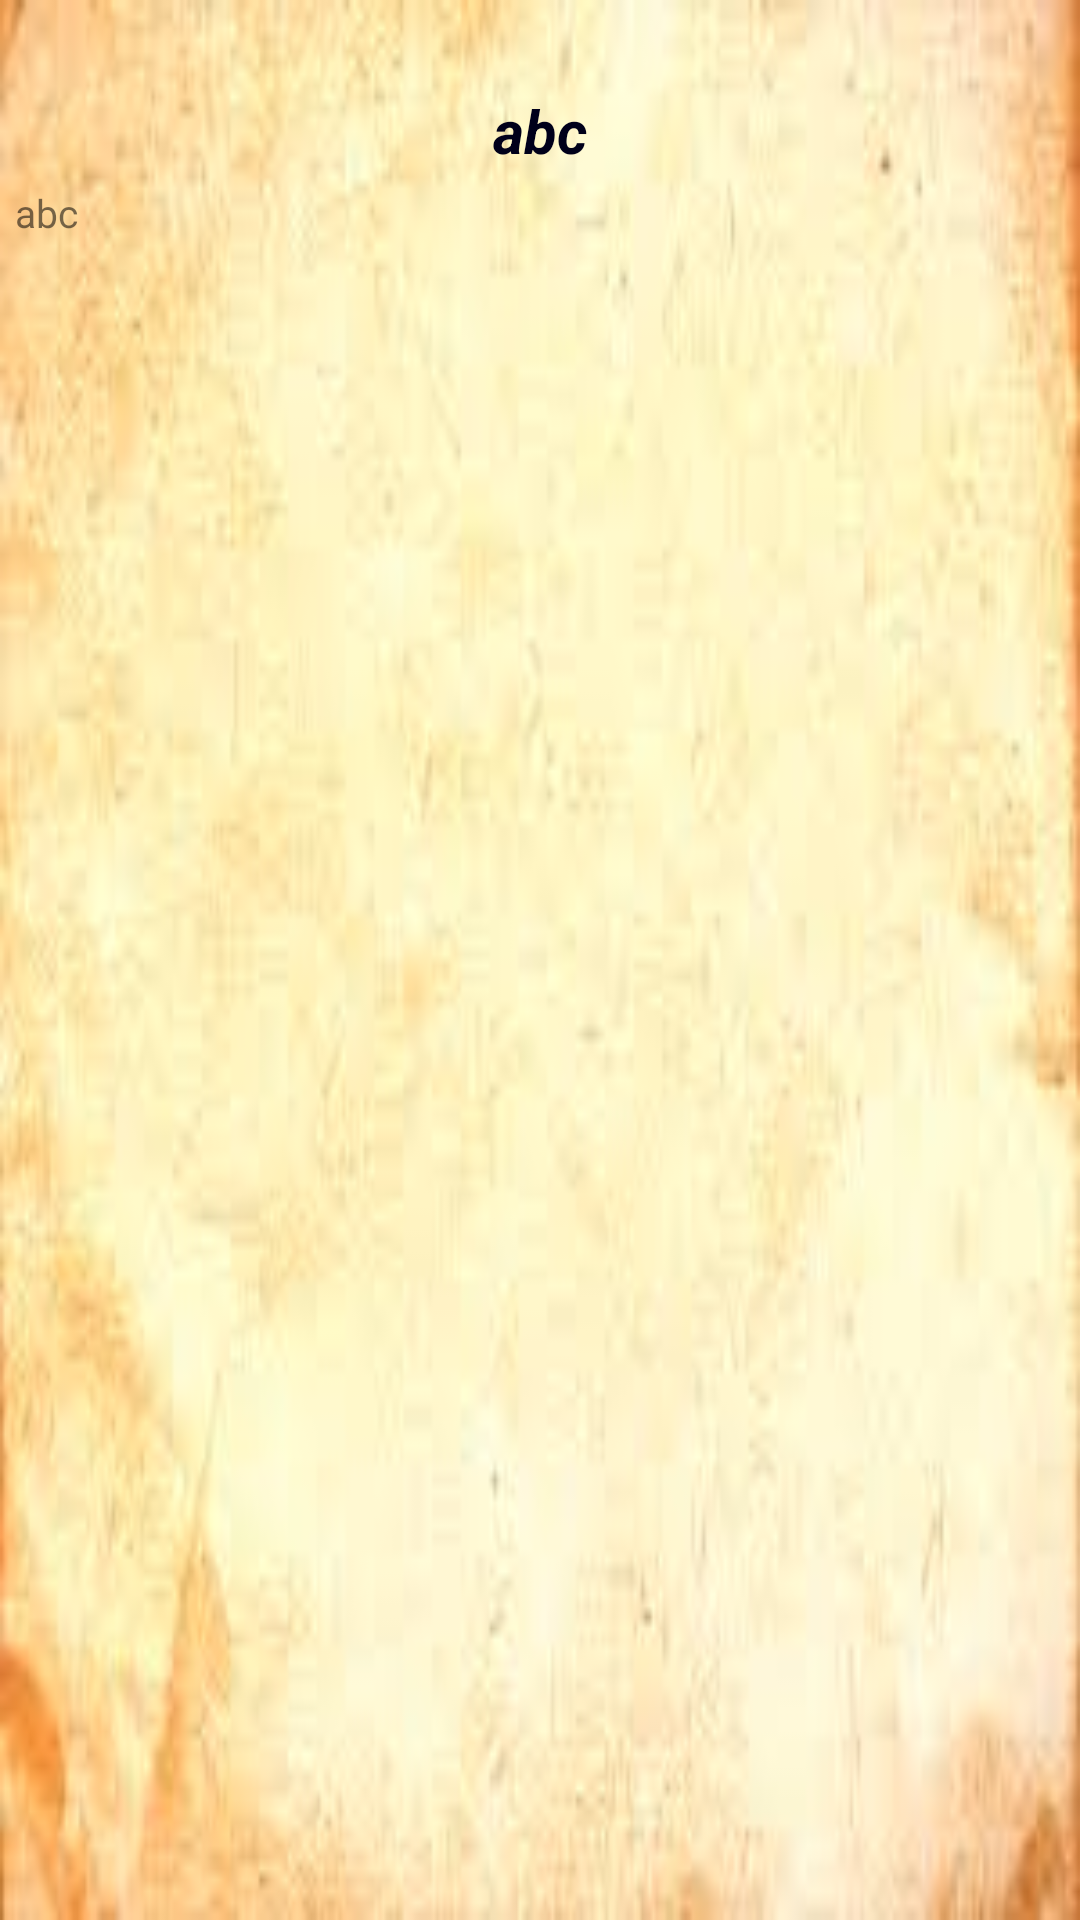

Layout XML and referenced resources for this Android screen:
<!-- AndroidManifest.xml: application theme AppTheme -->
<!-- res/layout/review_layout.xml -->
<?xml version="1.0" encoding="utf-8"?>
<LinearLayout xmlns:android="http://schemas.android.com/apk/res/android"
    xmlns:app="http://schemas.android.com/apk/res-auto"
    android:layout_width="wrap_content"
    android:layout_height="wrap_content"
    android:layout_marginLeft="10dp"
    android:layout_marginRight="10dp"
    android:background="@drawable/review"
    android:orientation="vertical">

    <TextView
        android:id="@+id/nameOfThePerson"
        android:layout_width="match_parent"
        android:layout_height="wrap_content"
        android:gravity="center"
        android:layout_marginTop="30dp"
        android:text="abc"
        android:textColor="#00001a"
        android:textSize="20dp"
        android:textStyle="italic|bold" />

    <TextView
        android:id="@+id/contentOfTheReview"
        android:layout_width="300dp"
        android:layout_height="150dp"
        android:padding="5dp"
        android:text="abc"
        android:textSize="13dp" />

    <Button
        android:id="@+id/readMoreButton"
        android:layout_width="wrap_content"
        android:layout_height="25dp"
        android:layout_gravity="end"
        android:background="@drawable/bg"
        android:text="Read More"
        android:textColor="#00001a"
        android:visibility="invisible"/>

</LinearLayout>
<!-- resources referenced by this layout -->
<resources>
  <!-- drawable bg (drawable) -->
  <?xml version="1.0" encoding="utf-8"?>
  <shape xmlns:android="http://schemas.android.com/apk/res/android" android:shape="rectangle" >
  
       <corners android:radius="50dp"></corners>
      <stroke android:color="#000001"></stroke>
  
  
  </shape>
  <!-- drawable review: jpg bitmap (drawable-v24, 4599 bytes) -->
  <style name="AppTheme" parent="Base.Theme.AppCompat.Light.DarkActionBar">
          
          <item name="colorPrimary">@color/colorPrimary</item>
          <item name="colorPrimaryDark">@color/colorPrimaryDark</item>
          <item name="colorAccent">@color/colorAccent</item>
      </style>
  <color name="colorPrimary">#3F51B5</color>
  <color name="colorPrimaryDark">#303F9F</color>
  <color name="colorAccent">#FF4081</color>
</resources>
